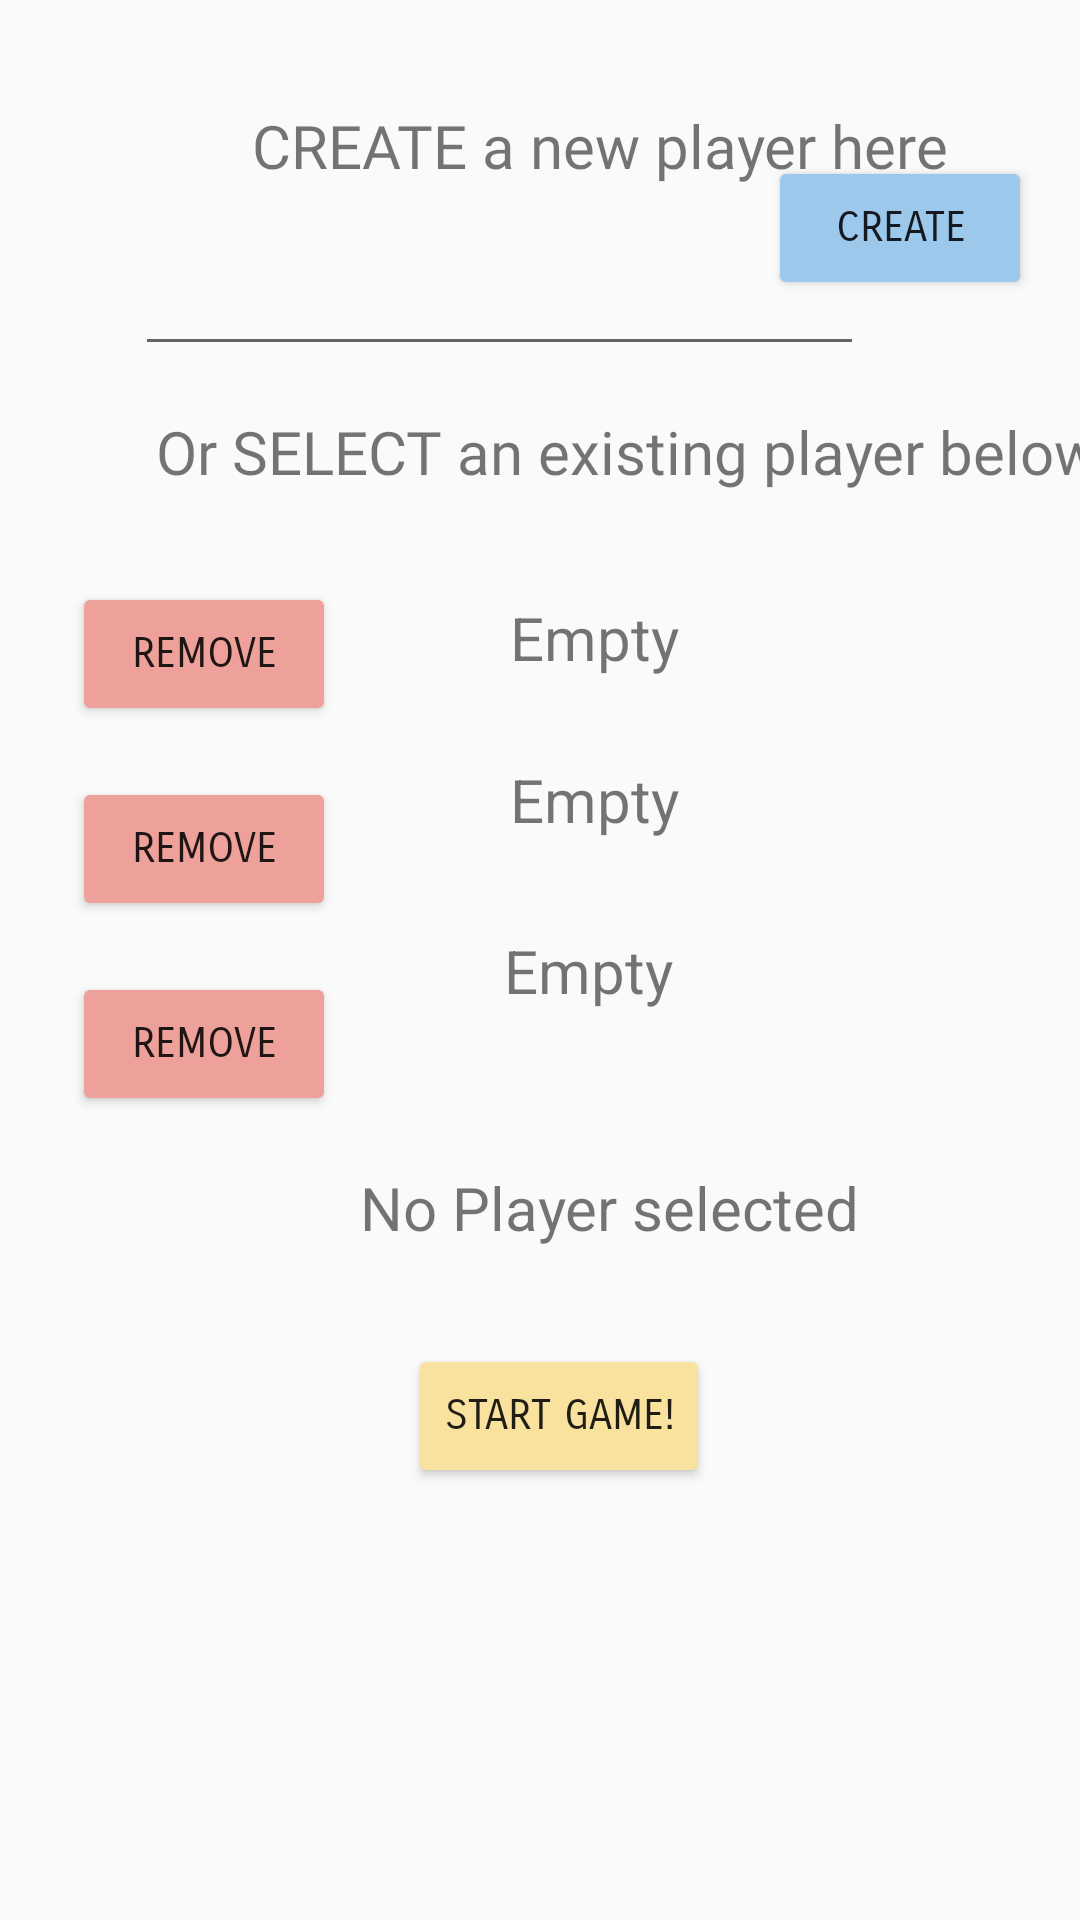

Reconstruct the res/layout file that produces this screen, plus the resources it refers to.
<!-- AndroidManifest.xml: application theme AppTheme -->
<!-- res/layout/activity_player_select.xml -->
<?xml version="1.0" encoding="utf-8"?>
<androidx.constraintlayout.widget.ConstraintLayout xmlns:android="http://schemas.android.com/apk/res/android"
    xmlns:app="http://schemas.android.com/apk/res-auto"
    xmlns:tools="http://schemas.android.com/tools"
    android:layout_width="match_parent"
    android:layout_height="match_parent"
    tools:context=".login.PlayerSelectActivity">

    <TextView
        android:id="@+id/player1"
        android:layout_width="wrap_content"
        android:layout_height="wrap_content"
        android:layout_marginStart="170dp"
        android:layout_marginBottom="27dp"
        android:fontFamily="normal"
        android:onClick="pickPlayer1"
        android:text="Empty"
        android:textSize="20dp"
        app:layout_constraintBottom_toTopOf="@+id/player2"
        app:layout_constraintStart_toStartOf="parent" />

    <TextView
        android:id="@+id/player2"
        android:layout_width="wrap_content"
        android:layout_height="wrap_content"
        android:layout_marginStart="170dp"
        android:layout_marginBottom="30dp"
        android:fontFamily="normal"
        android:onClick="pickPlayer2"
        android:text="Empty"
        android:textSize="20dp"
        app:layout_constraintBottom_toTopOf="@+id/player3"
        app:layout_constraintStart_toStartOf="parent" />

    <TextView
        android:id="@+id/player3"
        android:layout_width="wrap_content"
        android:layout_height="wrap_content"
        android:layout_marginStart="168dp"
        android:layout_marginBottom="52dp"
        android:fontFamily="normal"
        android:onClick="pickPlayer3"
        android:text="Empty"
        android:textSize="20dp"
        app:layout_constraintBottom_toTopOf="@+id/selectedplayer"
        app:layout_constraintStart_toStartOf="parent" />

    <Button
        android:id="@+id/button"
        android:layout_width="wrap_content"
        android:layout_height="wrap_content"
        android:layout_marginStart="136dp"
        android:layout_marginBottom="144dp"
        android:backgroundTint="#F8E29E"
        android:fontFamily="sans-serif-smallcaps"
        android:onClick="startGame"
        android:text="Start Game!"
        app:layout_constraintBottom_toBottomOf="parent"
        app:layout_constraintStart_toStartOf="parent"/>

    <EditText
        android:id="@+id/playername"
        android:layout_width="243dp"
        android:layout_height="52dp"
        android:layout_marginStart="45dp"
        android:layout_marginBottom="15dp"
        android:ems="10"
        android:fontFamily="normal"
        android:inputType="textPersonName"
        app:layout_constraintBottom_toTopOf="@+id/text2"
        app:layout_constraintStart_toStartOf="parent" />

    <TextView
        android:id="@+id/text1"
        android:layout_width="wrap_content"
        android:layout_height="wrap_content"
        android:layout_marginStart="84dp"
        android:layout_marginTop="35dp"
        android:layout_marginBottom="32dp"
        android:fontFamily="@font/allan"
        android:text="CREATE a new player here"
        android:textSize="20sp"
        app:layout_constraintBottom_toTopOf="@+id/playername"
        app:layout_constraintStart_toStartOf="parent"
        app:layout_constraintTop_toTopOf="parent"
        app:layout_constraintVertical_bias="0.0" />

    <TextView
        android:id="@+id/text2"
        android:layout_width="wrap_content"
        android:layout_height="wrap_content"
        android:layout_marginStart="52dp"
        android:layout_marginBottom="35dp"
        android:fontFamily="@font/allan"
        android:text="Or SELECT an existing player below"
        android:textSize="20sp"
        app:layout_constraintBottom_toTopOf="@+id/player1"
        app:layout_constraintStart_toStartOf="parent" />

    <TextView
        android:id="@+id/selectedplayer"
        android:layout_width="wrap_content"
        android:layout_height="wrap_content"
        android:layout_marginStart="120dp"
        android:layout_marginBottom="32dp"
        android:fontFamily="normal"
        android:text="No Player selected"
        android:textSize="20dp"
        app:layout_constraintBottom_toTopOf="@+id/button"
        app:layout_constraintStart_toStartOf="parent" />

    <Button
        android:id="@+id/button4"
        android:layout_width="wrap_content"
        android:layout_height="wrap_content"
        android:layout_marginEnd="16dp"
        android:layout_marginBottom="540dp"
        android:backgroundTint="#9CC8EB"
        android:fontFamily="sans-serif-smallcaps"
        android:onClick="selectPlayer"
        android:text="create"
        app:layout_constraintBottom_toBottomOf="parent"
        app:layout_constraintEnd_toEndOf="parent"
        app:layout_constraintTop_toTopOf="parent"
        app:layout_constraintVertical_bias="1.0" />

    <Button
        android:id="@+id/button3"
        android:layout_width="wrap_content"
        android:layout_height="wrap_content"
        android:layout_marginStart="24dp"
        android:layout_marginTop="30dp"
        android:layout_marginBottom="17dp"
        android:backgroundTint="#EEA19B"
        android:fontFamily="sans-serif-smallcaps"
        android:onClick="removePlayer1"
        android:text="remove"
        app:layout_constraintBottom_toTopOf="@+id/button5"
        app:layout_constraintStart_toStartOf="parent"
        app:layout_constraintTop_toBottomOf="@+id/text2" />

    <Button
        android:id="@+id/button5"
        android:layout_width="wrap_content"
        android:layout_height="wrap_content"
        android:layout_marginStart="24dp"
        android:layout_marginTop="17dp"
        android:backgroundTint="#EEA19B"
        android:fontFamily="sans-serif-smallcaps"
        android:onClick="removePlayer2"
        android:text="remove"
        app:layout_constraintStart_toStartOf="parent"
        app:layout_constraintTop_toBottomOf="@+id/button3" />

    <Button
        android:id="@+id/button6"
        android:layout_width="wrap_content"
        android:layout_height="wrap_content"
        android:layout_marginStart="24dp"
        android:layout_marginTop="17dp"
        android:backgroundTint="#EEA19B"
        android:fontFamily="sans-serif-smallcaps"
        android:onClick="removePlayer3"
        android:text="remove"
        app:layout_constraintStart_toStartOf="parent"
        app:layout_constraintTop_toBottomOf="@+id/button5" />
</androidx.constraintlayout.widget.ConstraintLayout>
<!-- resources referenced by this layout -->
<resources>
  <style name="AppTheme" parent="Theme.AppCompat.Light.DarkActionBar">
          
          
          
          
      </style>
</resources>
